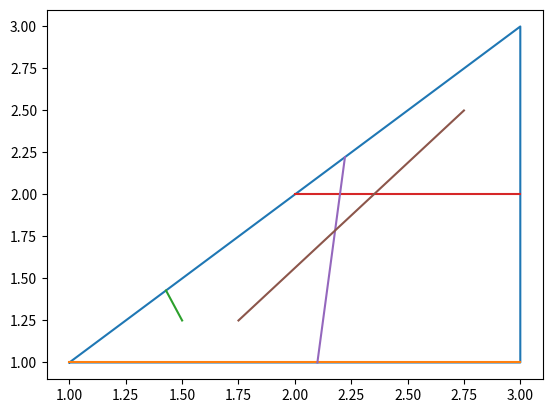

Here is the Python script that generated this plot:
import numpy as np
import matplotlib.pyplot as plt

def _find_clipped_line(n, line, polygon, normals):
    # calculate P1 - P0
    P0 = np.array([line[0][0], line[0][1]])
    P1 = np.array([line[1][0], line[1][1]])
    P1_P0 = np.array([P1[0] - P0[0], P1[1] - P0[1]])

    # calculate the values of P0 - PEi for all edges
    P0_PE = np.zeros(polygon.shape)
    for edge_idx in range(n):
        P0_PE[edge_idx] = [P0[0] - polygon[edge_idx][0], P0[1] - polygon[edge_idx][1]]

    # numerator and denominator for solving for t values, the portion along the P1_P0 line segment that crosses the edges
    numerator = []
    denominator = []

    # find the intersection t value for the line and each of the edges
    for edge_idx in range(n):
        denominator_val = np.dot(normals[edge_idx], P1_P0)

        # if the line is parallel to the edge in question, see if it's also collinear. if not, then simply move
        # on to the next edge
        if denominator_val == 0:

            # need to check if the lines are collinear
            tri_a = np.array([[polygon[edge_idx][0], polygon[edge_idx][1], 1],
                              [polygon[(edge_idx + 1) % n][0], polygon[(edge_idx + 1) % n][1], 1],
                              [P0[0], P0[1], 1]])
            tri_b = np.array([[polygon[edge_idx][0], polygon[edge_idx][1], 1],
                              [polygon[(edge_idx + 1) % n][0], polygon[(edge_idx + 1) % n][1], 1],
                              [P1[0], P1[1], 1]])
            # collinear
            if abs(np.linalg.det(tri_a)) <= 1e-05 and abs(np.linalg.det(tri_b)) <= 1e-05:
                # the line is parallel and to one of the polygon edges. find the intersection between these two lines, if it exists
                minv = np.dot((P0[0], P0[1]), P1_P0)
                maxv = np.dot((P1[0], P1[1]), P1_P0)
                q0 = np.dot(polygon[edge_idx], P1_P0)
                q1 = np.dot(polygon[(edge_idx + 1) % n], P1_P0)
                minq = min(q0, q1)
                maxq = max(q0, q1)

                if (maxq < minv or minq > maxv):
                    # there is no overlap with this edge
                    continue
                else:
                    if minv > minq:
                        ov0 = [P0[0], P0[1]]
                    else:
                        if q0 < q1:
                            ov0 = polygon[edge_idx]
                        else:
                            ov0 = polygon[(edge_idx + 1) % n]

                    if maxv < maxq:
                        ov1 = [P1[0], P1[1]]
                    else:
                        if q0 > q1:
                            ov1 = polygon[edge_idx]
                        else:
                            ov1 = polygon[(edge_idx + 1) % n]
                return np.array([ov0, ov1])

            # check to see if the line is inside or outside the polygon
            t = -np.dot(P1_P0, P0_PE[edge_idx]) / np.dot(P1_P0, P1_P0)

            # if the line is outside, then simply return. if the line is inside, the other edges will clip this line
            if np.dot(normals[edge_idx], P0 + t * P1_P0 - polygon[edge_idx]) > 0:
                return
        else:
            denominator.append(denominator_val)
            numerator.append(np.dot(normals[edge_idx], P0_PE[edge_idx]))

    t = []
    t_enter = []
    t_exit = []
    for edge_idx in range(len(denominator)):
        t.append(-numerator[edge_idx] / denominator[edge_idx])

        # t value for exiting the polygon
        if denominator[edge_idx] > 0:
            t_exit.append(t[edge_idx])
        # t value for entering the polygon
        else:
            t_enter.append(t[edge_idx])

    # find the plane that you entered last
    t_enter.append(0.)
    lb = max(t_enter)
    # find the plane that you exit first
    t_exit.append(1.)
    ub = min(t_exit)

    if lb > ub:
        # this line is outside of the polygon
        clipped_line = None
    else:
        clipped_line = np.array([[line[0][0] + lb * P1_P0[0], line[0][1] + lb * P1_P0[1]],
                        [line[0][0] + ub * P1_P0[0], line[0][1] + ub * P1_P0[1]]])

    return clipped_line

def cyrus_beck_2D(polygon, lines):
    '''
    :param polygon (list of [x,y] of floats, one for each polygonal vertex in clockwise order)
    :param lines (nested list of [[x1, y1], [x2, y2]], one for each L1 constraint)
    :return: clipped_lines (list of [[x1, y1], [x2, y2]])

    Summary: Run the Cyrus Beck algorithm for determining the intersection between a convex polygon and a line
    '''
    # note: the vertices of the polygon needs to be in clockwise order
    n = len(polygon)
    clipped_lines = []

    # calculate the outward facing normals of each of the polygon edges
    normals = np.zeros(polygon.shape)
    for vert_idx in range(n):
        normals[vert_idx] = [polygon[vert_idx][1] - polygon[(vert_idx + 1) % n][1], polygon[(vert_idx + 1) % n][0] - polygon[vert_idx][0]]

    # see if the polygon clips any of the edges
    for line in lines:
        clipped_line = _find_clipped_line(n, line, polygon, normals)

        if clipped_line is not None:
            clipped_lines.append(clipped_line)

    return clipped_lines

def compute_lengths(lines, query_dim=None):
    lengths = np.zeros(len(lines))
    n = 0
    for line in lines:
        if query_dim is None:
            lengths[n] = np.linalg.norm(line[1] - line[0])
        else:
            # limit the computed length to only the dimension corresponding to the desired feature
            lengths[n] = abs(line[1][query_dim] - line[0][query_dim])
        n += 1

    return lengths

def is_polygon_clockwise(vertices):
    # assume that these are the vertices of a convex polygon in with clockwise or counter-clockwise order
    edge_1 = [vertices[1][0] - vertices[0][0], vertices[1][1] - vertices[0][1]]
    edge_2 = [vertices[2][0] - vertices[1][0], vertices[2][1] - vertices[1][1]]

    sign = np.cross(edge_1, edge_2)

    if sign > 0:
        # counter-clockwise
        return False
    else:
        # clockwise
        return True

if __name__ == "__main__":
    # polygon to clip the line by
    polygon = np.array([[1, 1], [3, 3], [3, 1]])


    # lines to clip (test cases)
    lines = np.array([[[-1, 0], [4, 5]], [[1, 1], [5, 1]], [[1.5, 1.25], [1, 2.5]], [[1, 2], [5, 2]], [[2, 0], [3, 10]],
                      [[1.75, 1.25], [2.75, 2.50]]])

    # on triangle
    # lines = np.array([[[1, 1], [5, 1]]])
    # lines = np.array([[[1, 1], [5, 5]]])
    # lines = np.array([[[3, 0], [3, 5]]])

    # parallel and inside
    # lines = np.array([[[1, 2], [5, 2]]])

    # parallel and outside
    # lines = np.array([[[1, 0], [5, 0]]])
    # lines = np.array([[[-1, 0], [4, 5]]])
    # lines = np.array([[[4, 0], [4, 5]]])

    # going completely through triangle
    # lines = np.array([[[2, 0], [2, 5]]])
    # lines = np.array([[[2, 0], [3, 10]]])

    # going partially through triangle
    # lines = np.array([[[1.5, 1.25], [1, 2.5]]])
    # lines = np.array([[[2, 2.25], [2.75, 1.5]]])

    # completely inside
    # lines = np.array([[[1.75, 1.25], [2.75, 2.50]]])

    # clip lines
    clipped_lines = cyrus_beck_2D(polygon, lines)

    # compute line lengths
    line_lengths = compute_lengths(clipped_lines)

    # visualize the clipped lines
    polygon_vis = polygon.tolist()
    polygon_vis.append(polygon[0])
    x_poly, y_ploy = zip(*polygon_vis)
    plt.plot(x_poly, y_ploy)

    if len(clipped_lines) > 0:
        for line in clipped_lines:
            x_lines = []
            y_lines = []

            x_line, y_line = zip(*line)
            x_lines.append(x_line)
            y_lines.append(y_line)
            plt.plot(x_lines[0], y_lines[0])
    plt.show()